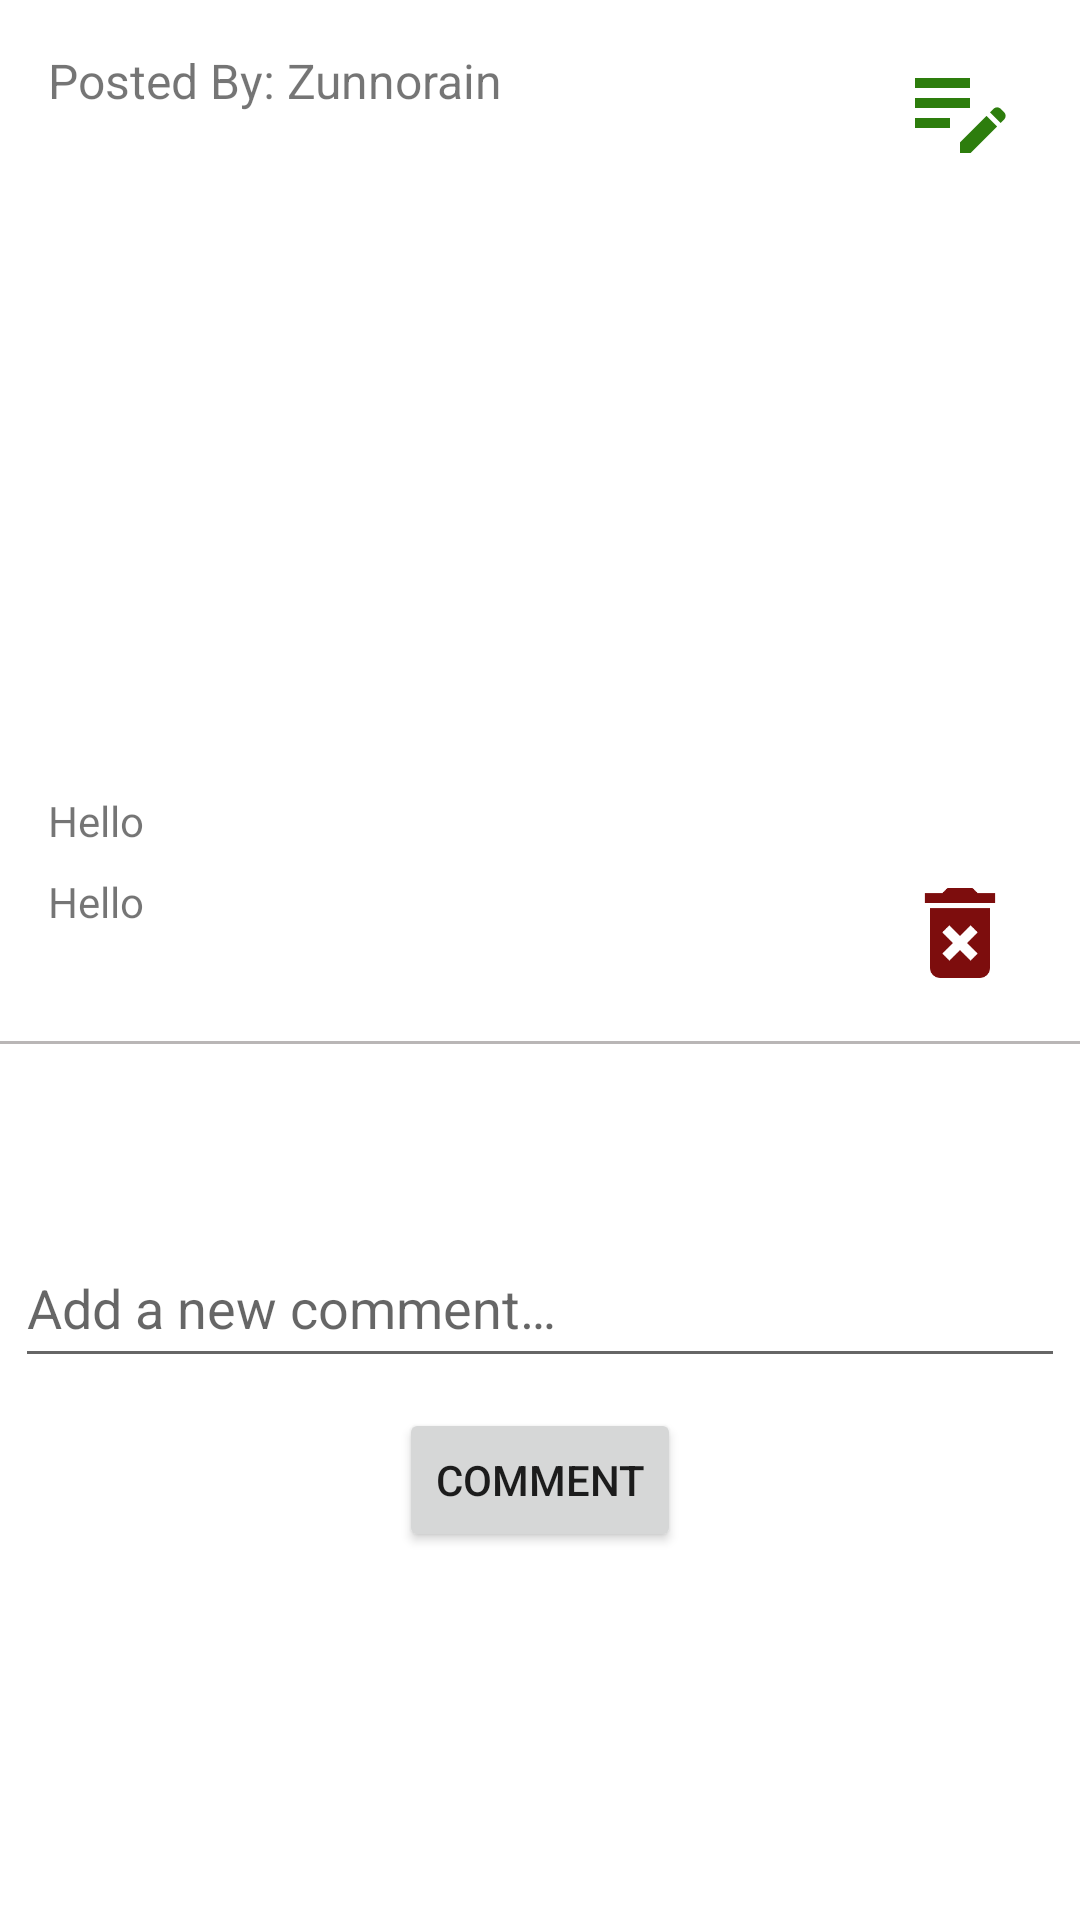

The Android layout XML behind this screen, and the referenced resources:
<!-- AndroidManifest.xml: application theme Base.Theme.InstaFire -->
<!-- res/layout/fragment_post_detail.xml -->
<?xml version="1.0" encoding="utf-8"?>
<androidx.constraintlayout.widget.ConstraintLayout xmlns:android="http://schemas.android.com/apk/res/android"
    xmlns:app="http://schemas.android.com/apk/res-auto"
    xmlns:tools="http://schemas.android.com/tools"
    android:layout_width="match_parent"
    android:layout_height="match_parent"
    tools:context=".ui.fragments.PostDetailFragment">

    
    <TextView
        android:id="@+id/postTime"
        android:layout_width="wrap_content"
        android:layout_height="wrap_content"
        android:layout_marginStart="16dp"
        android:layout_marginTop="16dp"
        android:layout_marginEnd="16dp"
        android:text="Posted By: Zunnorain"
        android:textSize="16sp"
        app:layout_constraintStart_toStartOf="parent"
        app:layout_constraintTop_toTopOf="parent" />

    <ImageView
        android:id="@+id/updatePostIV"
        android:layout_width="40dp"
        android:layout_height="40dp"
        android:layout_marginEnd="20dp"
        android:src="@drawable/ic_edit"
        app:layout_constraintEnd_toEndOf="parent"
        app:layout_constraintTop_toTopOf="@+id/postTime" />

    
    <ImageView
        android:id="@+id/postImageIV"
        android:layout_width="0dp"
        android:layout_height="200dp"
        android:layout_marginStart="16dp"
        android:layout_marginEnd="16dp"
        android:adjustViewBounds="true"
        android:scaleType="fitXY"
        android:src="@drawable/ic_launcher_background"
        app:layout_constraintEnd_toEndOf="parent"
        app:layout_constraintStart_toStartOf="parent"
        app:layout_constraintTop_toBottomOf="@+id/updatePostIV" />

    
    <TextView
        android:id="@+id/postDescription"
        android:layout_width="0dp"
        android:layout_height="wrap_content"
        android:layout_marginStart="16dp"
        android:layout_marginTop="8dp"
        android:layout_marginEnd="16dp"
        android:text="Hello"
        android:textSize="14sp"
        app:layout_constraintEnd_toEndOf="parent"
        app:layout_constraintStart_toStartOf="parent"
        app:layout_constraintTop_toBottomOf="@+id/postImageIV" />

    
    <TextView
        android:id="@+id/postUserName"
        android:layout_width="wrap_content"
        android:layout_height="wrap_content"
        android:layout_marginStart="16dp"
        android:layout_marginTop="8dp"
        android:text="Hello"
        android:textSize="14sp"
        app:layout_constraintStart_toStartOf="parent"
        app:layout_constraintTop_toBottomOf="@+id/postDescription" />

    <ImageView
        android:id="@+id/deleteIV"
        android:layout_width="40dp"
        android:layout_height="40dp"
        android:layout_marginEnd="20dp"
        android:src="@drawable/ic_delete"
        app:layout_constraintEnd_toEndOf="parent"
        app:layout_constraintTop_toTopOf="@+id/postUserName" />

    <View
        android:id="@+id/dividerView"
        android:layout_width="0dp"
        android:layout_height="1dp"
        android:layout_marginTop="16dp"
        android:background="#B9B6B6"
        app:layout_constraintEnd_toEndOf="parent"
        app:layout_constraintStart_toStartOf="parent"
        app:layout_constraintTop_toBottomOf="@+id/deleteIV" />

    <androidx.constraintlayout.widget.ConstraintLayout
        android:id="@+id/addCommentLayout"
        android:layout_width="match_parent"
        android:layout_height="wrap_content"
        app:layout_constraintBottom_toTopOf="@+id/commentsRV"
        app:layout_constraintEnd_toEndOf="parent"
        app:layout_constraintStart_toStartOf="parent"
        app:layout_constraintTop_toBottomOf="@+id/dividerView">

        <EditText
            android:id="@+id/commentET"
            android:layout_width="350dp"
            android:layout_height="50dp"
            android:hint="@string/add_a_new_comment"
            android:textColor="@color/black"
            android:layout_marginTop="10dp"
            app:layout_constraintEnd_toEndOf="parent"
            app:layout_constraintStart_toStartOf="parent"
            app:layout_constraintTop_toTopOf="parent" />

        <Button
            android:id="@+id/addCommentBtn"
            android:layout_width="wrap_content"
            android:layout_height="wrap_content"
            android:text="Comment"
            android:layout_marginTop="10dp"
            app:layout_constraintEnd_toEndOf="parent"
            app:layout_constraintStart_toStartOf="parent"
            app:layout_constraintTop_toBottomOf="@+id/commentET" />

    </androidx.constraintlayout.widget.ConstraintLayout>


    <androidx.recyclerview.widget.RecyclerView
        android:id="@+id/commentsRV"
        android:layout_width="match_parent"
        android:layout_height="wrap_content"
        android:layout_marginTop="20dp"
        app:layout_constraintBottom_toBottomOf="parent"
        app:layout_constraintEnd_toEndOf="parent"
        app:layout_constraintStart_toStartOf="parent"
        app:layout_constraintTop_toBottomOf="@+id/addCommentLayout" />

</androidx.constraintlayout.widget.ConstraintLayout>
<!-- resources referenced by this layout -->
<resources>
  <color name="black">#FF000000</color>
  <!-- drawable ic_delete (drawable) -->
  <vector xmlns:android="http://schemas.android.com/apk/res/android" android:height="24dp" android:tint="#7D0D0D" android:viewportHeight="24" android:viewportWidth="24" android:width="24dp">
        
      <path android:fillColor="@android:color/white" android:pathData="M6,19c0,1.1 0.9,2 2,2h8c1.1,0 2,-0.9 2,-2L18,7L6,7v12zM8.46,11.88l1.41,-1.41L12,12.59l2.12,-2.12 1.41,1.41L13.41,14l2.12,2.12 -1.41,1.41L12,15.41l-2.12,2.12 -1.41,-1.41L10.59,14l-2.13,-2.12zM15.5,4l-1,-1h-5l-1,1L5,4v2h14L19,4z"/>
      
  </vector>
  <!-- drawable ic_edit (drawable) -->
  <vector xmlns:android="http://schemas.android.com/apk/res/android" android:height="24dp" android:tint="#2D7D0D" android:viewportHeight="24" android:viewportWidth="24" android:width="24dp">
        
      <path android:fillColor="@android:color/white" android:pathData="M3,10h11v2H3V10zM3,8h11V6H3V8zM3,16h7v-2H3V16zM18.01,12.87l0.71,-0.71c0.39,-0.39 1.02,-0.39 1.41,0l0.71,0.71c0.39,0.39 0.39,1.02 0,1.41l-0.71,0.71L18.01,12.87zM17.3,13.58l-5.3,5.3V21h2.12l5.3,-5.3L17.3,13.58z"/>
      
  </vector>
  <string name="add_a_new_comment">Add a new comment…</string>
  <style name="Base.Theme.InstaFire" parent="Theme.MaterialComponents.Light.NoActionBar">
          
          <item name="colorPrimary">@color/purple_500</item>
          <item name="colorPrimaryVariant">@color/purple_700</item>
          <item name="colorOnPrimary">@color/white</item>
          
          <item name="colorSecondary">@color/teal_200</item>
          <item name="colorSecondaryVariant">@color/teal_700</item>
          <item name="colorOnSecondary">@color/black</item>
          
          <item name="android:statusBarColor">?attr/colorPrimaryVariant</item>
          
      </style>
  <color name="purple_500">#9C27B0</color>
  <color name="purple_700">#7B1FA2</color>
  <color name="white">#FFFFFFFF</color>
  <color name="teal_200">#82CDC6</color>
  <color name="teal_700">#00796B</color>
</resources>
